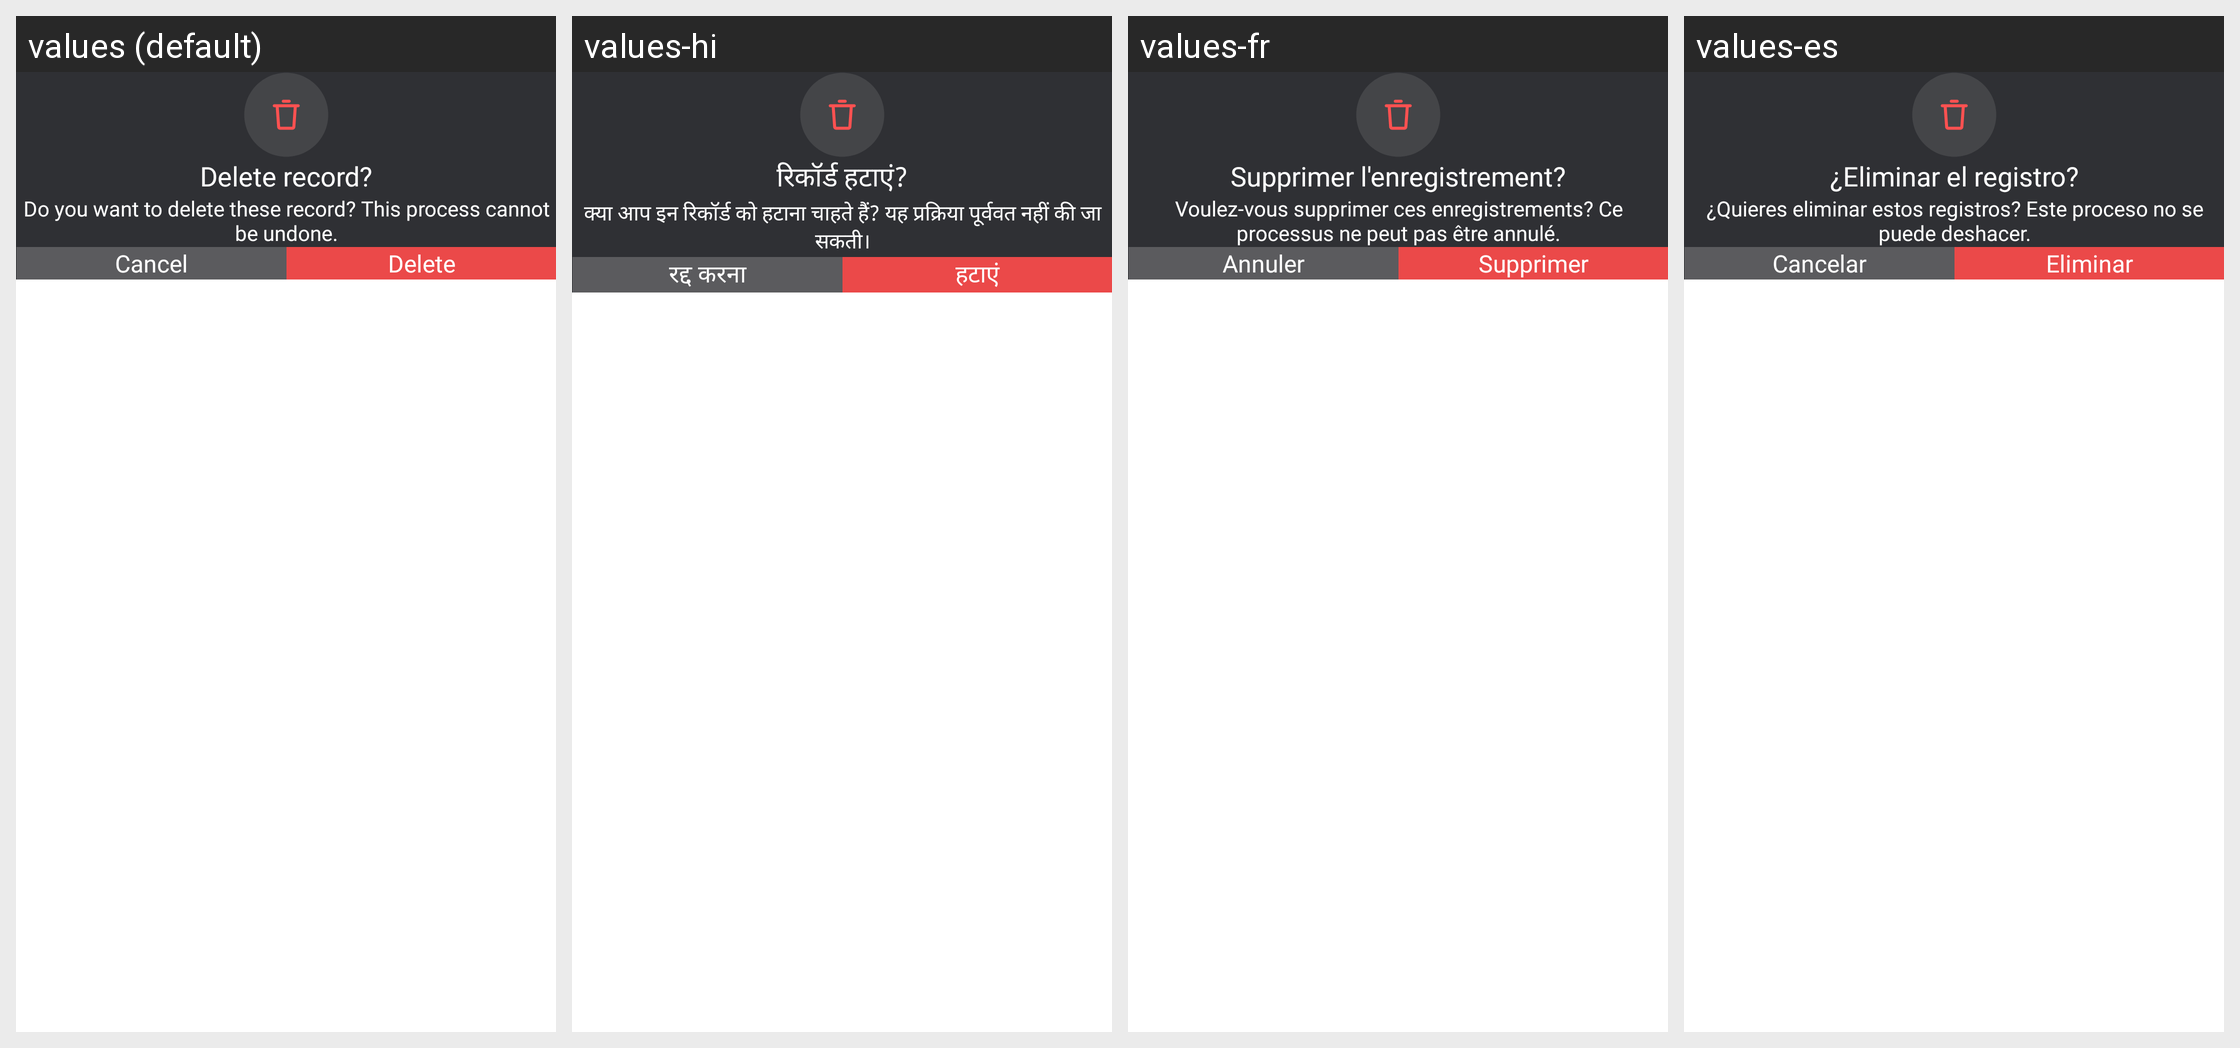

This grid shows one Android layout under several languages. Give, for every string resource on the screen, its name, the default text and each shown locale's text.
Android screen res/layout/dialog_delete_record.xml rendered under 4 locales, left to right: values (default), values-hi, values-fr, values-es. Device: Nexus 5 (rendered at 1080×1920; each locale shown at half size, 540×960, under a caption strip naming it); theme Theme.LearnPiano.
Other locales in the repository, not shown: values-pt.
Strings drawn on this screen, with the default value and each locale's value (text and hints the layout hard-codes, and strings that could not be matched under every locale, appear in the picture but are not listed):

delete_record
  values: Delete record?
  values-hi: रिकॉर्ड हटाएं?
  values-fr: Supprimer l'enregistrement?
  values-es: ¿Eliminar el registro?

content_delete_record
  values: Do you want to delete these record? This process cannot be undone.
  values-hi: क्या आप इन रिकॉर्ड को हटाना चाहते हैं? यह प्रक्रिया पूर्ववत नहीं की जा सकती।
  values-fr: Voulez-vous supprimer ces enregistrements? Ce processus ne peut pas être annulé.
  values-es: ¿Quieres eliminar estos registros? Este proceso no se puede deshacer.

cancel
  values: Cancel
  values-hi: रद्द करना
  values-fr: Annuler
  values-es: Cancelar

delete
  values: Delete
  values-hi: हटाएं
  values-fr: Supprimer
  values-es: Eliminar
